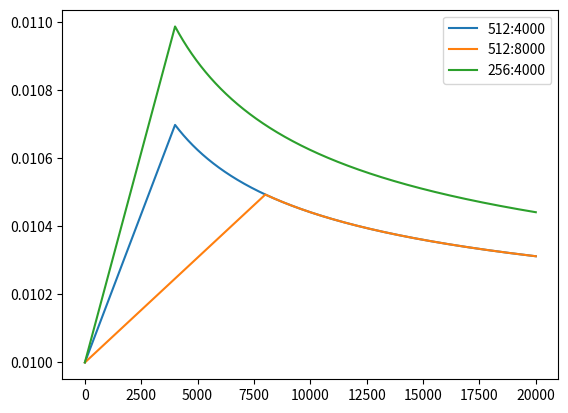

Reproduce this figure in Python.
import numpy as np
import matplotlib.pyplot as plt


class NoamOpt:
    "Optim wrapper that implements rate."

    def __init__(self, model_size, factor, warmup, initial_lr, optimizer):
        self.optimizer = optimizer
        self._step = 0
        self.warmup = warmup
        self.factor = factor
        self.model_size = model_size
        self._rate = 0
        self.initial_lr = initial_lr

    def step(self):
        "Update parameters and rate"
        self._step += 1
        rate = self.rate()
        for p in self.optimizer.param_groups:
            p["lr"] = rate
        self._rate = rate
        self.optimizer.step()

    def rate(self, step=None):
        "Implement `lrate` above"
        if step is None:
            step = self._step
        return self.initial_lr + self.factor * (
            self.model_size ** (-0.5)
            * min(step ** (-0.5), step * self.warmup ** (-1.5))
        )


if __name__ == "__main__":
    opts = [
        NoamOpt(512, 1, 4000, 0.01, None),
        NoamOpt(512, 1, 8000, 0.01, None),
        NoamOpt(256, 1, 4000, 0.01, None),
    ]
    plt.plot(
        np.arange(1, 20000), [[opt.rate(i) for opt in opts] for i in range(1, 20000)]
    )
    plt.legend(["512:4000", "512:8000", "256:4000"])
    plt.show()
